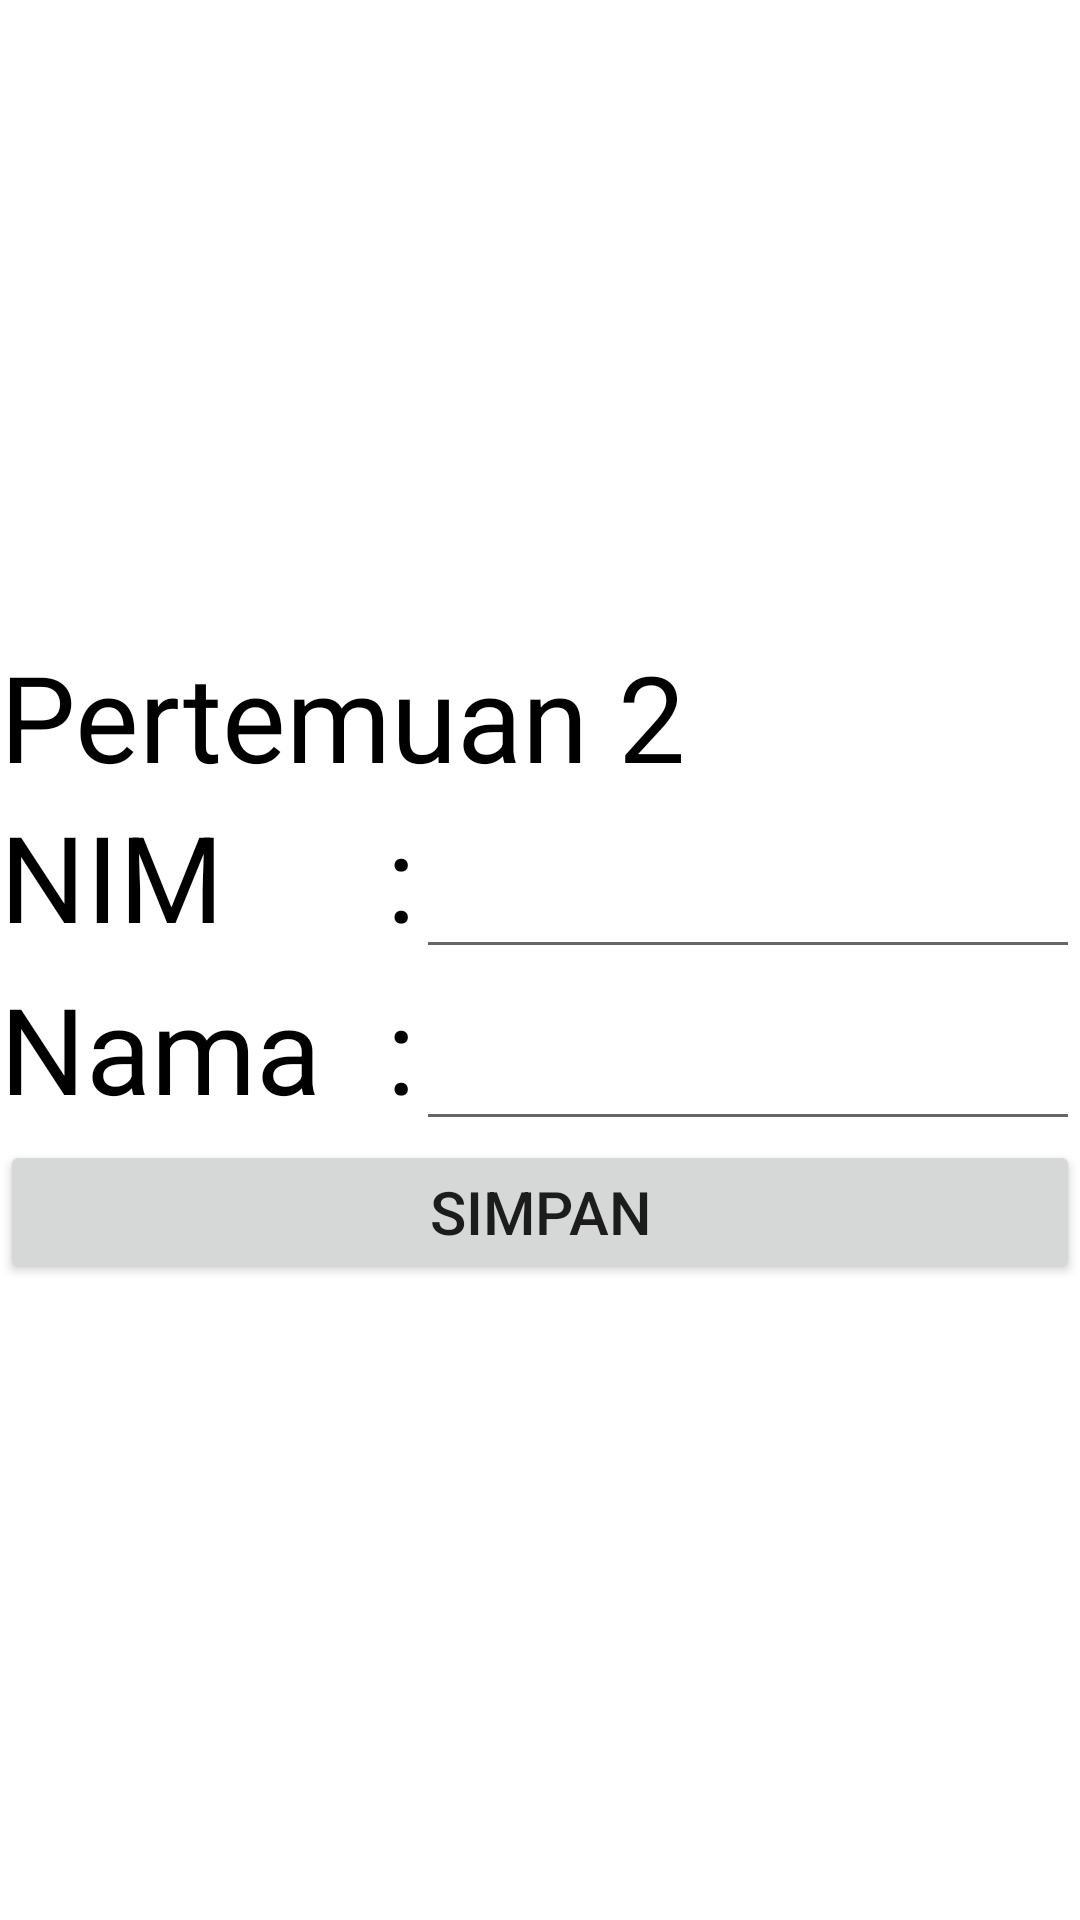

This screen was rendered from an Android layout file. Write that file and the resources it references.
<!-- AndroidManifest.xml: application theme Theme.UTS_WildanTinoFauzan -->
<!-- res/layout/activity_perii.xml -->
<?xml version="1.0" encoding="utf-8"?>
<RelativeLayout xmlns:android="http://schemas.android.com/apk/res/android"
    xmlns:tools="http://schemas.android.com/tools"
    android:layout_width="match_parent"
    android:layout_height="match_parent"
    tools:context=".activity_perii">

    <LinearLayout
        android:layout_width="match_parent"
        android:layout_height="match_parent"
        android:gravity="center"
        android:orientation="vertical"
        tools:ignore="UselessParent">

        <LinearLayout
            android:layout_width="match_parent"
            android:layout_height="wrap_content"
            android:orientation="horizontal"
            tools:ignore="UseCompoundDrawables,UselessLeaf">

            <ImageView
                android:layout_width="wrap_content"
                android:layout_height="wrap_content"
                android:src="@drawable/ic_launcher_foreground"
                tools:ignore="ContentDescription" />

            <TextView
                android:layout_width="wrap_content"
                android:layout_height="wrap_content"
                android:layout_gravity="center"
                android:text="Pertemuan 2"
                android:textColor="@color/black"
                android:textSize="40dp"
                tools:ignore="HardcodedText,SpUsage" />
        </LinearLayout>

        <LinearLayout
            android:layout_width="match_parent"
            android:layout_height="wrap_content"
            android:orientation="horizontal"
            tools:ignore="UseCompoundDrawables,UselessLeaf">

            <TextView
                android:layout_width="match_parent"
                android:layout_height="wrap_content"
                android:layout_weight="5"
                android:text="NIM"
                android:textColor="@color/black"
                android:textSize="40dp"
                tools:ignore="HardcodedText,SpUsage" />

            <TextView
                android:layout_width="wrap_content"
                android:layout_height="wrap_content"
                android:text=":"
                android:textColor="@color/black"
                android:textSize="40dp"
                tools:ignore="HardcodedText,SpUsage" />

            <EditText
                android:id="@+id/editTextTextPersonName"
                android:layout_width="match_parent"
                android:layout_height="wrap_content"
                android:layout_weight="3"
                android:ems="5"
                android:inputType="textPersonName"
                android:textSize="30sp"
                tools:ignore="Autofill,HardcodedText,LabelFor" />
        </LinearLayout>

        <LinearLayout
            android:layout_width="match_parent"
            android:layout_height="wrap_content"
            android:orientation="horizontal"
            tools:ignore="UseCompoundDrawables,UselessLeaf">

            <TextView
                android:layout_width="match_parent"
                android:layout_height="wrap_content"
                android:layout_weight="5"
                android:text="Nama"
                android:textColor="@color/black"
                android:textSize="40dp"
                tools:ignore="HardcodedText,SpUsage" />

            <TextView
                android:layout_width="wrap_content"
                android:layout_height="wrap_content"
                android:text=":"
                android:textColor="@color/black"
                android:textSize="40dp"
                tools:ignore="HardcodedText,SpUsage" />

            <EditText
                android:id="@+id/editTextTextPersonName2"
                android:layout_width="match_parent"
                android:layout_height="wrap_content"
                android:layout_weight="3"
                android:ems="5"
                android:inputType="textPersonName"
                android:textSize="30sp"
                tools:ignore="Autofill,HardcodedText,LabelFor" />
        </LinearLayout>

        <Button
            android:layout_width="match_parent"
            android:layout_height="wrap_content"
            android:text="Simpan"
            android:textSize="20dp"
            tools:ignore="HardcodedText,SpUsage" />
    </LinearLayout>
</RelativeLayout>
<!-- resources referenced by this layout -->
<resources>
  <style name="Theme.UTS_WildanTinoFauzan" parent="Theme.MaterialComponents.DayNight.DarkActionBar">
          
          <item name="colorPrimary">@color/purple_500</item>
          <item name="colorPrimaryVariant">@color/purple_700</item>
          <item name="colorOnPrimary">@color/white</item>
          
          <item name="colorSecondary">@color/teal_200</item>
          <item name="colorSecondaryVariant">@color/teal_700</item>
          <item name="colorOnSecondary">@color/black</item>
          
          <item name="android:statusBarColor" tools:targetApi="l">?attr/colorPrimaryVariant</item>
          
      </style>
  <!-- not gathered from this repository: default colours our renderer supplied (Android Studio template values) -->
  <color name="purple_500">#FF6200EE</color>
  <color name="purple_700">#FF3700B3</color>
  <color name="teal_200">#FF03DAC5</color>
  <color name="teal_700">#FF018786</color>
  <color name="black">#FF000000</color>
  <color name="white">#FFFFFFFF</color>
</resources>
